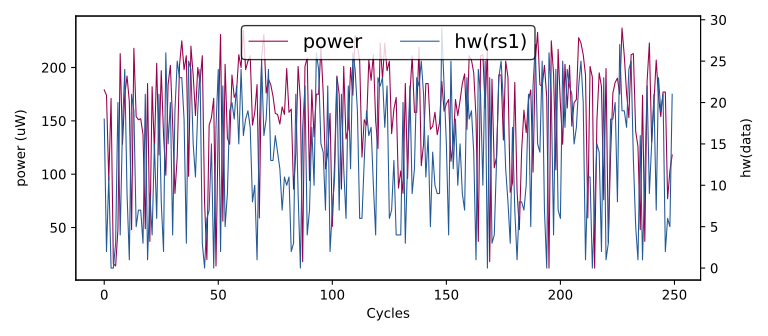

The data file committed next to this chart (first rows):
hw(rs1), HW
10, 0
0, 169
23, 20
23, 220
16, 188
21, 194
8, 182
21, 142
5, 199
21, 96
18, 179
2, 174
11, 94
0, 171
0, 16
3, 14
20, 48
4, 213
17, 128
24, 174
9, 192
1, 168
21, 48
19, 218
5, 154
7, 151
7, 152
3, 137
21, 49
1, 185
9, 37
4, 182
15, 122
6, 204
21, 118
8, 197
2, 137
26, 99
15, 184
20, 202
4, 147
19, 82
25, 116
23, 202
23, 225
18, 198
3, 211
25, 98
24, 220
15, 193
11, 155
19, 200
24, 186
3, 211
0, 73
6, 20
7, 146
15, 153
0, 171
17, 14
... 49,940 more rows
